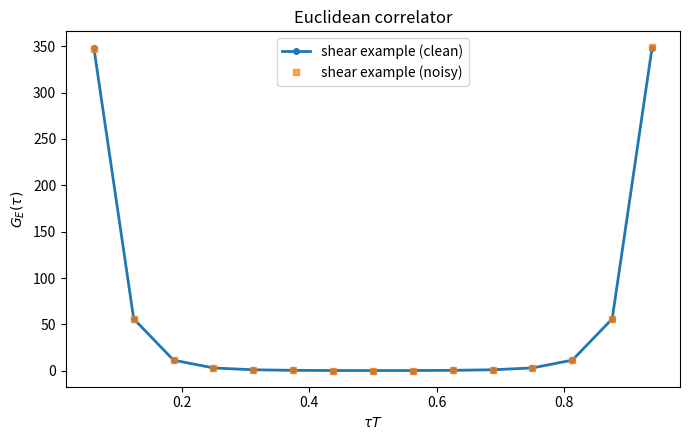
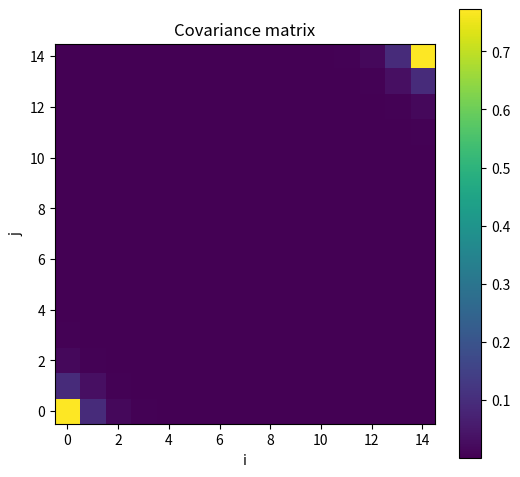

Source code (Python) for these figures, in order:
#!/usr/bin/env python3
# -*- coding: utf-8 -*-
"""
Created on Tue Apr 14 23:04:49 2026

@author: czajkaa
"""

import numpy as np
import matplotlib.pyplot as plt
from dataclasses import dataclass
from typing import Optional, Tuple
#import spectra as sd


# ============================================================
# 1. Euclidean time grid
# ============================================================

def make_tau_grid(Ntau: int, exclude_endpoints: bool = True):
    """
    Construct dimensionless Euclidean time grid:
        u = tau * T in (0, 1)

    Parameters
    ----------
    Ntau : int
        Number of lattice sites in Euclidean time.
    exclude_endpoints : bool
        If True, omit u=0 and u=1 to avoid contact-term issues.

    Returns
    -------
    u : np.ndarray
        Euclidean time points in units of tau*T
    """
    if exclude_endpoints:
        return np.arange(1, Ntau) / Ntau
    else:
        return np.arange(0, Ntau + 1) / Ntau
    
# ============================================================
# 1a. Frequency grid
# ============================================================
    
def make_frequency_grid(
    wmin=1e-4,
    wsplit=1.0,
    wmax=40.0,
    nlog=200,
    nlin=400
):
    """
    Build a mixed log-linear frequency grid in units of T:
        x = omega / T

    Returns
    -------
    w : np.ndarray
        Frequency grid
    """
    w_log = np.logspace(np.log10(wmin), np.log10(wsplit), nlog, endpoint=False)
    w_lin = np.linspace(wsplit, wmax, nlin)
    w = np.unique(np.concatenate([w_log, w_lin]))
    return w

# ============================================================
# 1b. Transport peak
# ============================================================

def lorentzian_transport_peak(w, A, Gamma):
    """
    IR transport peak:
        rho_IR(w) = A * w / (1 + (w/Gamma)^2)

    Low-frequency slope:
        rho(w)/w -> A as w -> 0
    So viscosity is proportional to A.
    """
    return A * w / (1.0 + (w / Gamma) ** 2)

# ============================================================
# 1c. Smooth switch
# ============================================================

def smooth_switch(w, Lambda=3.0, sharpness=4.0):
    """
    Smoothly turn on the UV contribution around Lambda.

    f(w) ~ 0 for w << Lambda
    f(w) ~ 1 for w >> Lambda
    """
    x = (w / Lambda) ** sharpness
    return x / (1.0 + x)


# ============================================================
# 2. Thermal kernel
# ============================================================

def thermal_kernel(u: np.ndarray, w: np.ndarray):
    """
    Stable evaluation of the Euclidean thermal kernel:
        K(u,w) = cosh[w(u-1/2)] / sinh(w/2)

    We use the numerically stable equivalent form:
        K(u,w) = (exp(-w*u) + exp(-w*(1-u))) / (1 - exp(-w))

    Parameters
    ----------
    u : np.ndarray, shape (Nu,)
        Euclidean times in units of tau*T
    w : np.ndarray, shape (Nw,)
        Frequency grid in units of omega/T

    Returns
    -------
    K : np.ndarray, shape (Nu, Nw)
        Kernel matrix
    """
    u = np.atleast_1d(u)
    w = np.atleast_1d(w)

    U = u[:, None]
    W = w[None, :]

    # Avoid division by zero at w ~ 0 using series expansion
    small = W < 1e-8
    K = np.empty((len(u), len(w)), dtype=np.float64)

    # Stable generic formula
    denom = 1.0 - np.exp(-W)
    K_generic = (np.exp(-W * U) + np.exp(-W * (1.0 - U))) / denom

    # Small-w expansion:
    # K(u,w) ~ 2/w + w * [(u-1/2)^2 - 1/12] + ...
    # The leading term is enough for numerical stability at tiny w.
    K_small = 2.0 / np.maximum(W, 1e-300)

    K[:] = np.where(small, K_small, K_generic)
    return K


# ============================================================
# 3. Numerical integration weights
# ============================================================

def trapezoidal_weights(x: np.ndarray):
    """
    Trapezoidal-rule weights for nonuniform grid.
    """
    x = np.asarray(x)
    dx = np.diff(x)

    w = np.zeros_like(x)
    w[1:-1] = 0.5 * (dx[:-1] + dx[1:])
    w[0] = 0.5 * dx[0]
    w[-1] = 0.5 * dx[-1]
    return w


# ============================================================
# 4. Correlator generation
# ============================================================

def euclidean_correlator(
    w: np.ndarray,
    rho: np.ndarray,
    u: np.ndarray,
    prefactor: float = 1.0 / (2.0 * np.pi)
):
    """
    Compute the Euclidean correlator:
        G_E(u) = ∫_0^∞ dω/(2π) rho(ω) K(u,ω)

    On the dimensionless grid x = omega/T:
        G(u) = prefactor * ∫ dx rho(x) K(u,x)

    Parameters
    ----------
    w : np.ndarray
        Frequency grid (dimensionless omega/T)
    rho : np.ndarray
        Spectral function on the same grid
    u : np.ndarray
        Euclidean time grid (dimensionless tau*T)
    prefactor : float
        Usually 1/(2π), depending on your conventions

    Returns
    -------
    G : np.ndarray
        Euclidean correlator values on u-grid
    """
    w = np.asarray(w)
    rho = np.asarray(rho)
    u = np.asarray(u)

    weights = trapezoidal_weights(w)
    K = thermal_kernel(u, w)

    # matrix-vector multiply for the integral
    G = prefactor * (K @ (rho * weights))
    return G


def build_kernel_matrix(
    u: np.ndarray,
    w: np.ndarray,
    prefactor: float = 1.0 / (2.0 * np.pi)
):
    """
    Precompute matrix M such that:
        G = M @ rho
    including integration weights.

    Useful for ML pipelines.
    """
    weights = trapezoidal_weights(w)
    K = thermal_kernel(u, w)
    M = prefactor * K * weights[None, :]
    return M


def euclidean_correlator_from_matrix(M: np.ndarray, rho: np.ndarray):
    """
    Fast correlator evaluation from precomputed kernel matrix.
    """
    return M @ rho


# ============================================================
# 5. Noise models
# ============================================================

@dataclass
class NoiseModel:
    rel_base: float = 0.002
    rel_mid: float = 0.01
    mid_width: float = 0.18
    corr_length: float = 2.0
    correlated: bool = True


def build_relative_error_profile(u: np.ndarray, noise_model: NoiseModel):
    """
    Relative error profile, usually somewhat larger near u=1/2.
    """
    return (
        noise_model.rel_base
        + noise_model.rel_mid * np.exp(-0.5 * ((u - 0.5) / noise_model.mid_width) ** 2)
    )


def build_covariance_matrix(
    G: np.ndarray,
    u: np.ndarray,
    noise_model: NoiseModel
):
    """
    Build a simple covariance matrix:
        C_ij = sigma_i sigma_j exp(-|i-j|/ell)
    """
    rel_err = build_relative_error_profile(u, noise_model)
    sigma = rel_err * np.maximum(np.abs(G), 1e-14)

    if not noise_model.correlated:
        return np.diag(sigma**2)

    idx = np.arange(len(u))
    dist = np.abs(idx[:, None] - idx[None, :])
    corr = np.exp(-dist / noise_model.corr_length)

    C = corr * np.outer(sigma, sigma)
    return C


def add_gaussian_noise(
    G: np.ndarray,
    C: np.ndarray,
    rng: Optional[np.random.Generator] = None
):
    """
    Sample noisy correlator:
        G_noisy ~ N(G, C)
    """
    if rng is None:
        rng = np.random.default_rng()

    # small jitter for numerical stability
    jitter = 1e-14 * np.eye(len(G))
    L = np.linalg.cholesky(C + jitter)
    z = rng.normal(size=len(G))
    G_noisy = G + L @ z
    return G_noisy


# ============================================================
# 6. Diagnostic plotting
# ============================================================

def plot_correlator(u, G, G_noisy=None, label=None, ax=None):
    if ax is None:
        fig, ax = plt.subplots(figsize=(7, 4.5))

    ax.plot(u, G, '-o', lw=2, ms=4, label=f'{label} (clean)' if label else 'clean')

    if G_noisy is not None:
        ax.plot(u, G_noisy, 's', ms=4, alpha=0.7, label=f'{label} (noisy)' if label else 'noisy')

    ax.set_xlabel(r'$\tau T$')
    ax.set_ylabel(r'$G_E(\tau)$')
    ax.set_title('Euclidean correlator')
    ax.legend()
    return ax


# ============================================================
# 7. Example usage
# ============================================================

if __name__ == "__main__":
    # --------------------------------------------------------
    # Example spectral functions (simple placeholders)
    # Replace these with your actual rho_shear / rho_bulk
    # from the spectral-function module.
    # --------------------------------------------------------
    # def make_frequency_grid(
    #     wmin=1e-4, wsplit=1.0, wmax=40.0, nlog=200, nlin=400
    # ):
    #     w_log = np.logspace(np.log10(wmin), np.log10(wsplit), nlog, endpoint=False)
    #     w_lin = np.linspace(wsplit, wmax, nlin)
    #     return np.unique(np.concatenate([w_log, w_lin]))

    # def smooth_switch(w, Lambda=3.0, sharpness=4.0):
    #     x = (w / Lambda) ** sharpness
    #     return x / (1.0 + x)

    # def lorentzian_transport_peak(w, A, Gamma):
    #     return A * w / (1.0 + (w / Gamma) ** 2)

    def mock_shear_rho(w, A=0.12, Gamma=1.2, B=8e-4, Lambda=3.5):
        return lorentzian_transport_peak(w, A, Gamma) + B * (w ** 4) * smooth_switch(w, Lambda)

    # --------------------------------------------------------
    # Build grids
    # --------------------------------------------------------
    w = make_frequency_grid()
    u = make_tau_grid(Ntau=16, exclude_endpoints=True)

    # --------------------------------------------------------
    # Make correlator
    # --------------------------------------------------------
    rho = mock_shear_rho(w)
    G = euclidean_correlator(w, rho, u)

    # --------------------------------------------------------
    # Add noise
    # --------------------------------------------------------
    noise_model = NoiseModel(
        rel_base=0.002,
        rel_mid=0.01,
        mid_width=0.18,
        corr_length=2.0,
        correlated=True
    )

    C = build_covariance_matrix(G, u, noise_model)
    rng = np.random.default_rng(12345)
    G_noisy = add_gaussian_noise(G, C, rng=rng)

    # --------------------------------------------------------
    # Plot correlator
    # --------------------------------------------------------
    fig, ax = plt.subplots(figsize=(7, 4.5))
    plot_correlator(u, G, G_noisy=G_noisy, label='shear example', ax=ax)
    plt.tight_layout()
    plt.show()

    # --------------------------------------------------------
    # Plot covariance matrix
    # --------------------------------------------------------
    fig, ax = plt.subplots(figsize=(5.5, 5))
    im = ax.imshow(C, origin='lower', cmap='viridis')
    ax.set_title('Covariance matrix')
    ax.set_xlabel('i')
    ax.set_ylabel('j')
    plt.colorbar(im, ax=ax)
    plt.tight_layout()
    plt.show()
